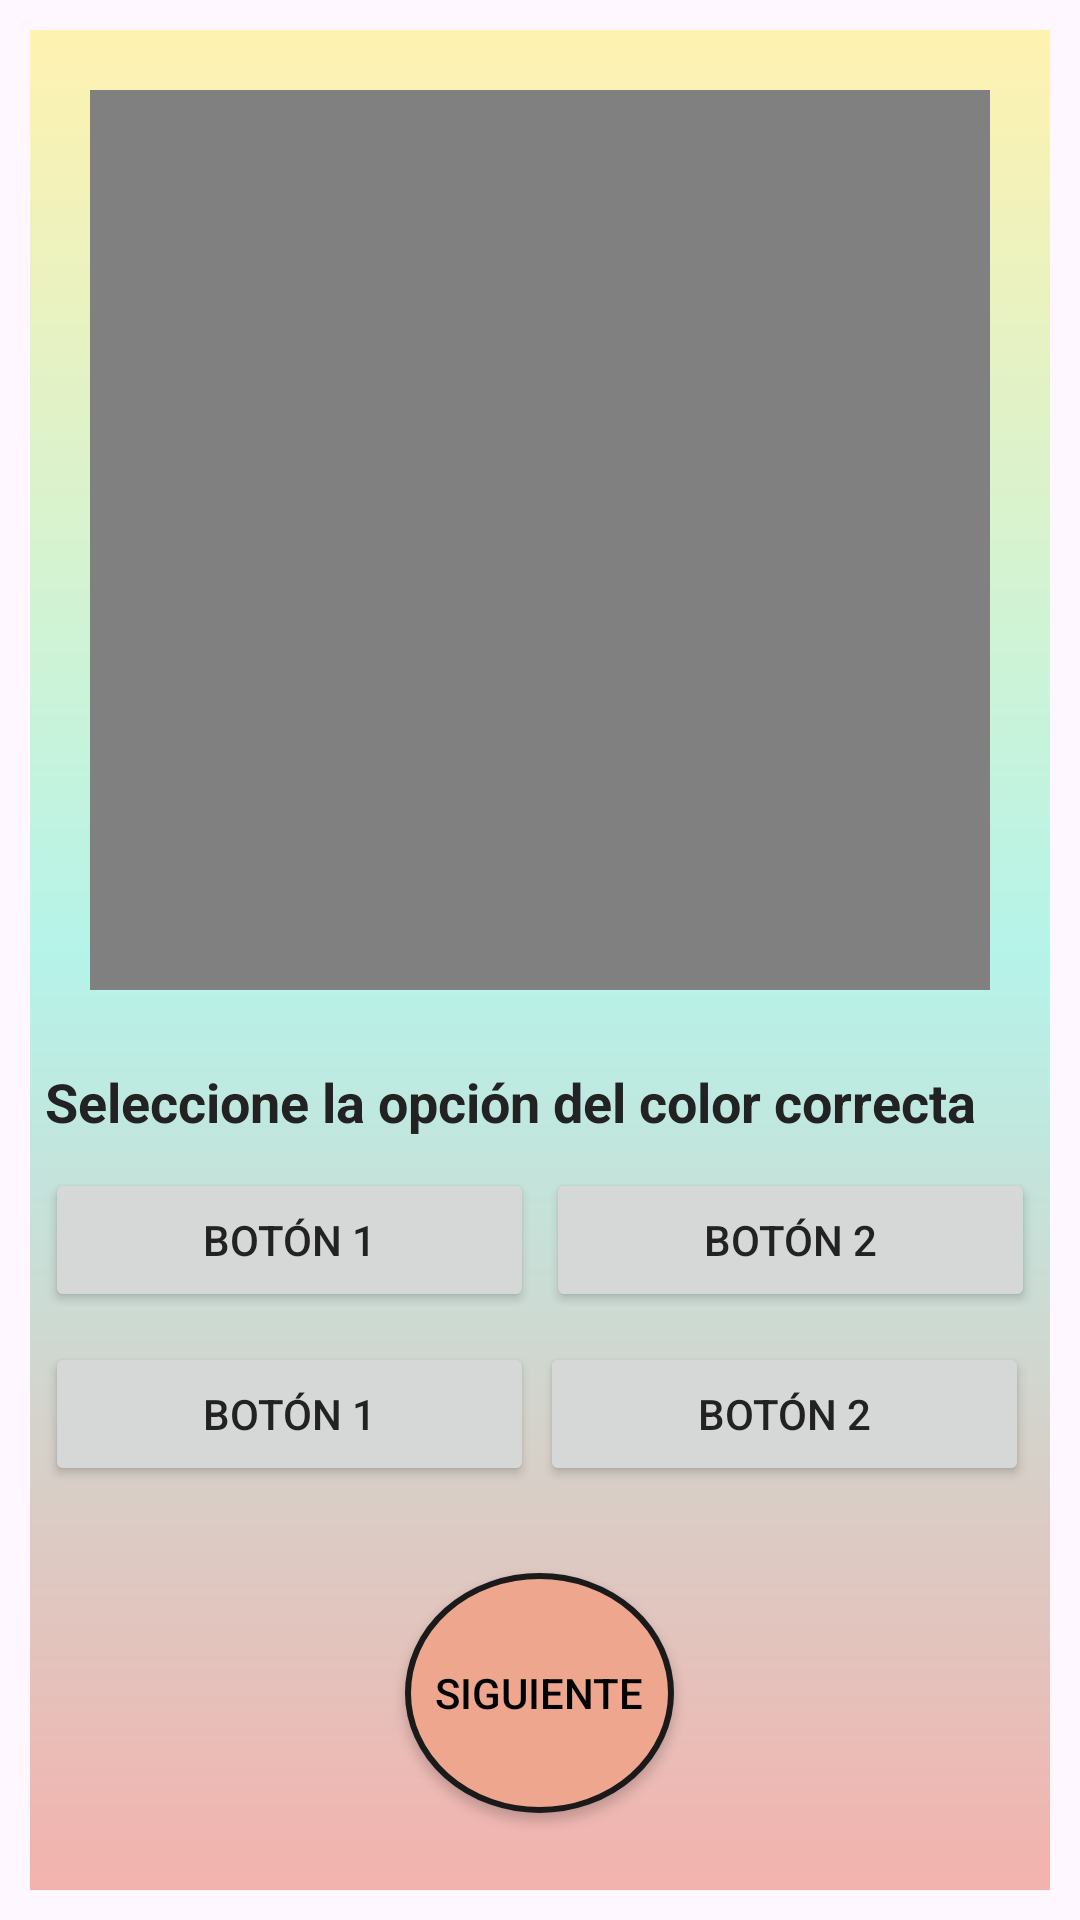

Write the Android layout XML for this screen, with the resource values it uses.
<!-- AndroidManifest.xml: application theme Theme.AppStandaloneDaltonismo -->
<!-- res/layout/activity_main.xml -->
<?xml version="1.0" encoding="utf-8"?>
<RelativeLayout xmlns:android="http://schemas.android.com/apk/res/android"
    xmlns:app="http://schemas.android.com/apk/res-auto"
    xmlns:tools="http://schemas.android.com/tools"
    android:id="@+id/main"
    android:layout_width="match_parent"
    android:layout_height="match_parent"
    tools:context=".MainActivity">

    <LinearLayout
        android:layout_width="match_parent"
        android:layout_height="match_parent"
        android:layout_marginTop="10dp"
        android:layout_marginEnd="10dp"
        android:layout_marginBottom="10dp"
        android:layout_marginStart="10dp"
        android:orientation="vertical"
        android:background="@drawable/bg_main_gradient"
        app:layout_constraintTop_toTopOf="parent"
        app:layout_constraintBottom_toBottomOf="parent"
        app:layout_constraintStart_toStartOf="parent"
        app:layout_constraintEnd_toEndOf="parent">

        <View
            android:id="@+id/colorView"
            android:layout_width="match_parent"
            android:layout_height="300dp"
            android:layout_marginBottom="20dp"
            android:background="@color/gray"
            android:layout_marginTop="10dp"
            android:layout_margin="20dp"/>
        

        <TextView
            android:id="@+id/texto_instruccion"
            android:layout_width="wrap_content"
            android:layout_height="wrap_content"
            android:text="Seleccione la opción del color correcta"
            android:textSize="18sp"
            android:textStyle="bold"
            android:layout_marginBottom="16dp"
            android:layout_marginTop="16dp"
            android:gravity="center"
            android:layout_margin="5dp"
            android:textColor="#222222"/>


        <LinearLayout
            android:id="@+id/button_layout"
            android:layout_width="match_parent"
            android:layout_height="wrap_content"
            android:orientation="horizontal"
            android:gravity="center"
            android:layout_marginBottom="8dp"
            android:layout_margin="5dp"
            >

            <Button
                android:id="@+id/btn_1"
                android:layout_width="0dp"
                android:layout_height="wrap_content"
                android:layout_weight="1"
                android:text="Botón 1"
                android:textColor="#222222"
                android:layout_marginEnd="2dp"
                />

            <Button
                android:id="@+id/btn_2"
                android:layout_width="0dp"
                android:layout_height="wrap_content"
                android:layout_weight="1"
                android:text="Botón 2"
                android:textColor="#222222"
                android:layout_marginStart="2dp"/>
            
        </LinearLayout>

        <LinearLayout
            android:layout_width="match_parent"
            android:layout_height="wrap_content"
            android:orientation="horizontal"
            android:gravity="center"
            android:layout_marginBottom="8dp"
            android:layout_margin="5dp">

            <Button
                android:id="@+id/btn_3"
                android:layout_width="0dp"
                android:layout_height="wrap_content"
                android:layout_weight="1"
                android:text="Botón 1"
                android:textColor="#222222"
                android:layout_marginEnd="2dp"/>

            <Button
                android:id="@+id/btn_4"
                android:layout_width="0dp"
                android:layout_height="wrap_content"
                android:layout_weight="1"
                android:text="Botón 2"
                android:textColor="#222222"
                android:layout_marginRight="2dp"/>


        </LinearLayout>
        
        <Button
            android:id="@+id/btn_next"
            android:layout_width="wrap_content"
            android:layout_height="wrap_content"
            android:text="Siguiente"
            android:layout_gravity="center"
            android:padding="10dp"
            android:textColor="@android:color/black"
            android:background="@drawable/button_circle"
            android:layout_marginTop="24dp"/>

        <Button
            android:id="@+id/btn_resultados"
            android:layout_width="wrap_content"
            android:layout_height="wrap_content"
            android:text="Ver Resultados"
            android:layout_gravity="center"
            android:padding="10dp"
            android:backgroundTint="@color/purple"
            android:textColor="#222222"
            android:layout_marginTop="24dp"/>

    </LinearLayout>

</RelativeLayout>
<!-- resources referenced by this layout -->
<resources>
  <color name="gray">#808080</color>
  <color name="purple">#916CD3</color>
  <!-- drawable bg_main_gradient (drawable) -->
  <?xml version="1.0" encoding="utf-8"?>
  <shape xmlns:android="http://schemas.android.com/apk/res/android"
      android:shape="rectangle">
      <gradient
          android:angle="50"
          android:type="linear"
          android:startColor="#FFF2B0"
          android:centerColor="#B5F3E9"
          android:endColor="#F4B2AD"
      />
  </shape>
  <!-- drawable button_circle (drawable) -->
  <shape xmlns:android="http://schemas.android.com/apk/res/android"
      android:shape="oval">
      <solid android:color="#EFA68E"/>
      <size
          android:width="80dp"
          android:height="80dp"/>
      <stroke
          android:width="2dp"
          android:color="#1A1A1A"/>
  </shape>
  <style name="Theme.AppStandaloneDaltonismo" parent="Base.Theme.AppStandaloneDaltonismo" />
  <style name="Base.Theme.AppStandaloneDaltonismo" parent="Theme.Material3.DayNight.NoActionBar">
          
          
      </style>
</resources>
